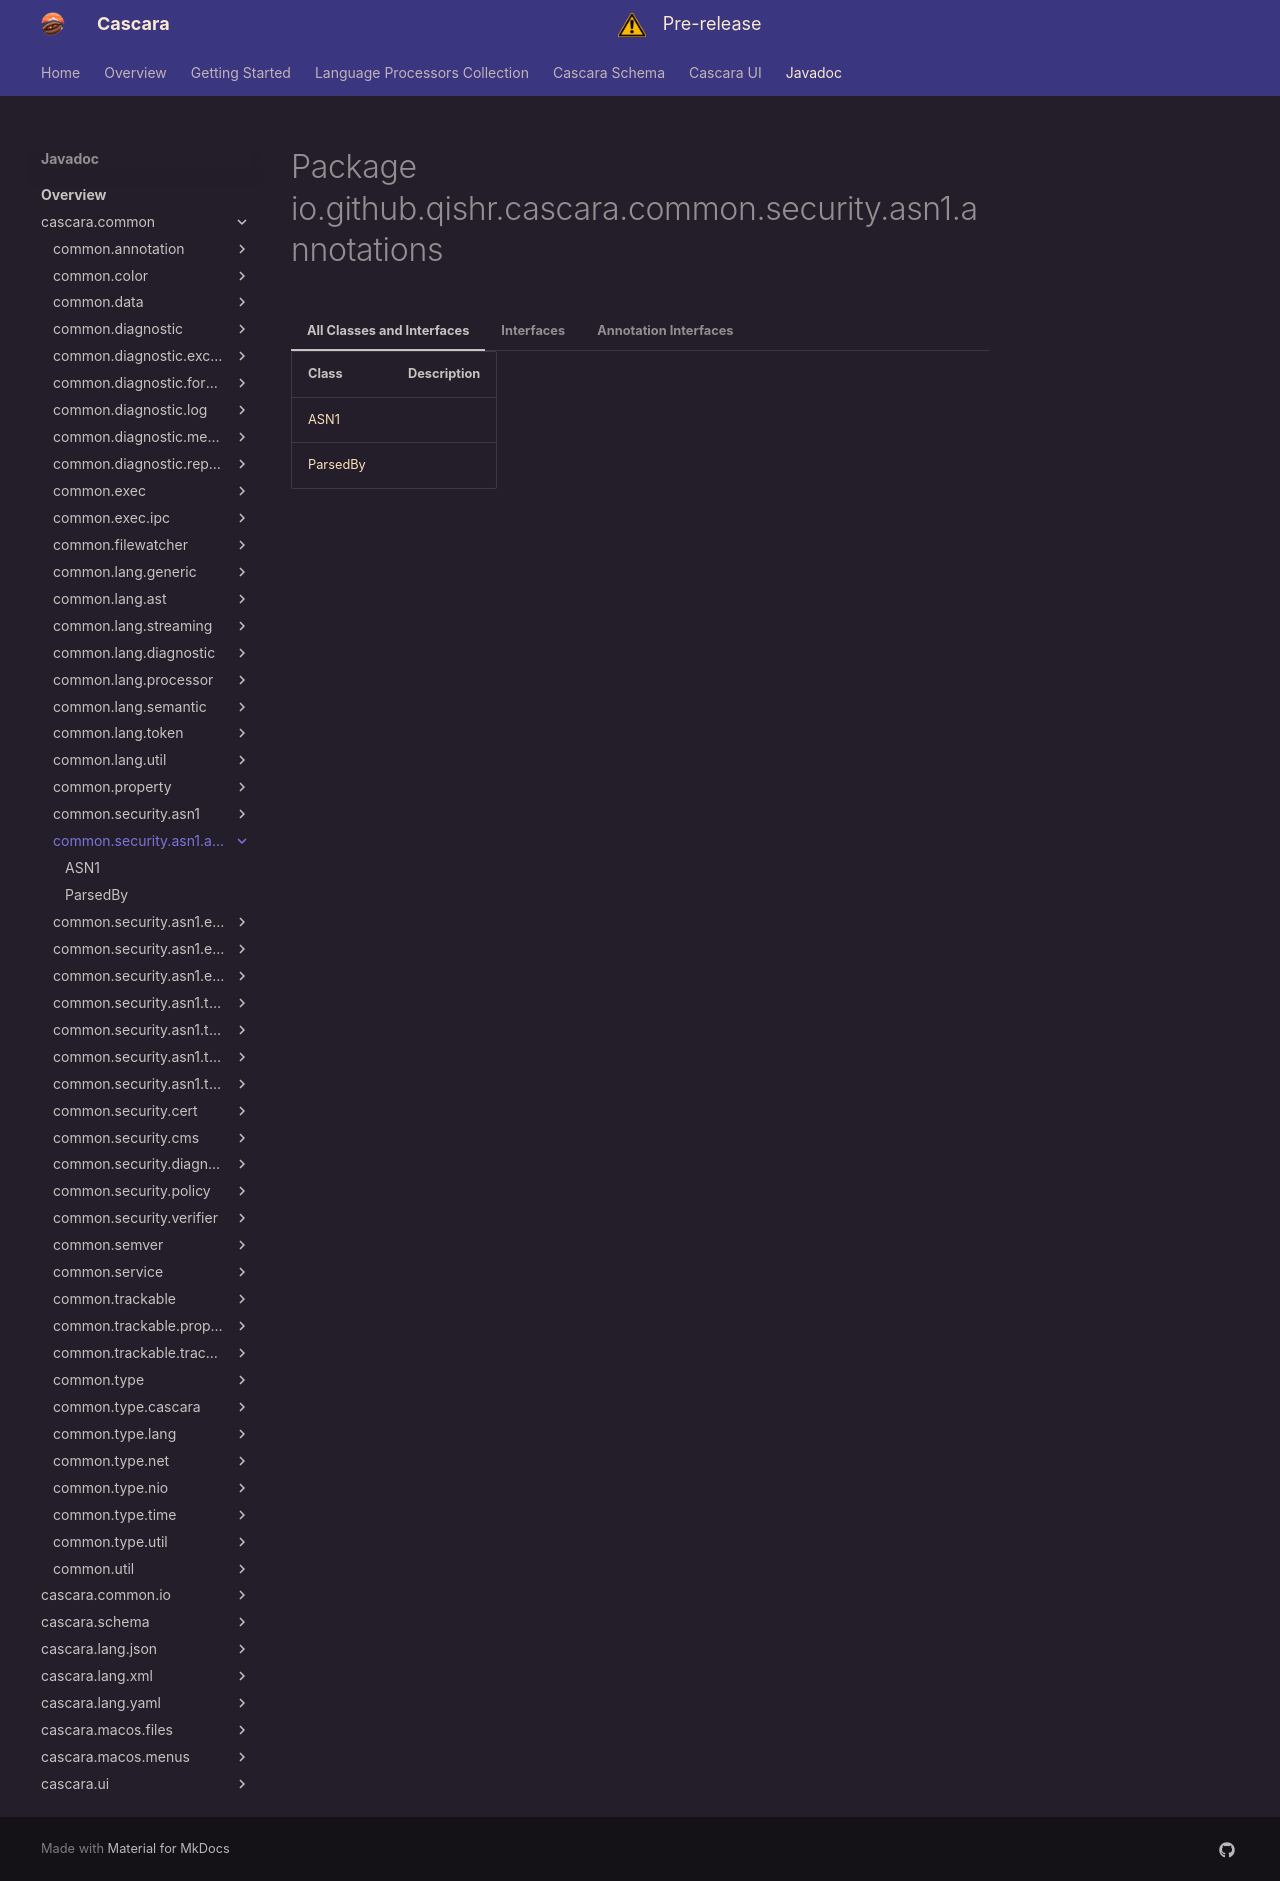

repository: qishr/qishr.github.io · page: javadoc/latest/cascara.common/io/github/qishr/cascara/common/security/asn1/annotations/index.html · generator: mkdocs


# Package io.github.qishr.cascara.common.security.asn1.annotations




=== "All Classes and Interfaces"

    | Class                   | Description |
    |-------------------------|-------------|
    | [ASN1](ASN1.md)         |             |
    | [ParsedBy](ParsedBy.md) |             |


=== "Interfaces"

    | Class           | Description |
    |-----------------|-------------|
    | [ASN1](ASN1.md) |             |


=== "Annotation Interfaces"

    | Class                   | Description |
    |-------------------------|-------------|
    | [ParsedBy](ParsedBy.md) |             |
